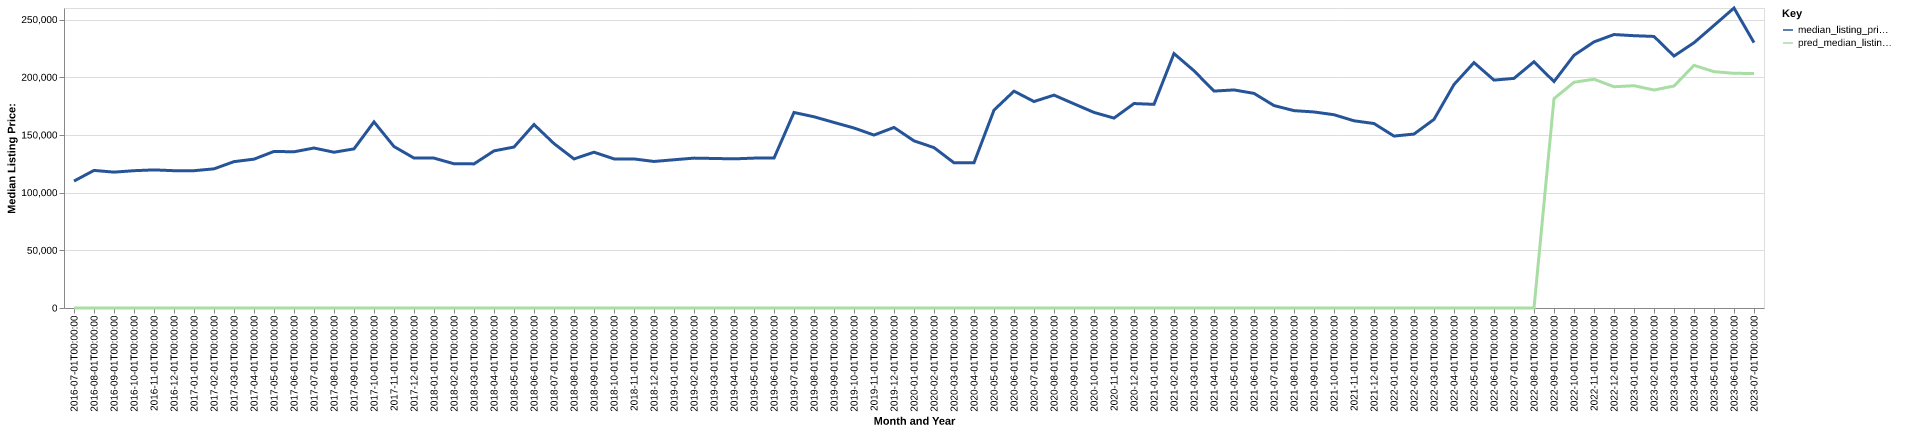

Values plotted in this chart, from the file beside it:
date, time_idx, median_listing_price, thirty_year_interest_rate_five, month, county_name, active_listing_count, median_days_on_market, pred_median_listing_price, month_year
2016-07-01, 0, 110000, 3.72, 7, gasconade, mo, 98.0, 96.0, 0, Jul-2016
2016-08-01, 1, 119250, 3.73, 8, gasconade, mo, 94.0, 91.0, 0, Aug-2016
2016-09-01, 2, 117750, 3.66, 9, gasconade, mo, 87.0, 81.0, 0, Sep-2016
2016-10-01, 3, 119000, 3.64, 10, gasconade, mo, 82.0, 95.0, 0, Oct-2016
2016-11-01, 4, 119700, 3.66, 11, gasconade, mo, 80.0, 101.0, 0, Nov-2016
2016-12-01, 5, 119000, 3.48, 12, gasconade, mo, 76.0, 113.0, 0, Dec-2016
2017-01-01, 6, 119000, 3.45, 1, gasconade, mo, 72.0, 107.0, 0, Jan-2017
2017-02-01, 7, 120600, 3.5, 2, gasconade, mo, 67.0, 113.0, 0, Feb-2017
2017-03-01, 8, 126850, 3.52, 3, gasconade, mo, 62.0, 129.0, 0, Mar-2017
2017-04-01, 9, 129000, 4.03, 4, gasconade, mo, 63.0, 116.0, 0, Apr-2017
2017-05-01, 10, 135700, 4.32, 5, gasconade, mo, 64.0, 83.0, 0, May-2017
2017-06-01, 11, 135375, 4.2, 6, gasconade, mo, 68.0, 69.0, 0, Jun-2017
2017-07-01, 12, 138650, 4.19, 7, gasconade, mo, 70.0, 65.0, 0, Jul-2017
2017-08-01, 13, 135000, 4.3, 8, gasconade, mo, 74.0, 70.0, 0, Aug-2017
2017-09-01, 14, 137900, 4.1, 9, gasconade, mo, 75.0, 85.0, 0, Sep-2017
2017-10-01, 15, 161300, 4.05, 10, gasconade, mo, 72.0, 85.0, 0, Oct-2017
2017-11-01, 16, 139925, 3.94, 11, gasconade, mo, 69.0, 81.0, 0, Nov-2017
2017-12-01, 17, 129950, 4.03, 12, gasconade, mo, 60.0, 89.0, 0, Dec-2017
2018-01-01, 18, 129900, 3.93, 1, gasconade, mo, 61.0, 100.0, 0, Jan-2018
2018-02-01, 19, 125000, 3.83, 2, gasconade, mo, 61.0, 106.0, 0, Feb-2018
2018-03-01, 20, 124900, 3.94, 3, gasconade, mo, 62.0, 100.0, 0, Mar-2018
2018-04-01, 21, 136175, 3.95, 4, gasconade, mo, 59.0, 97.0, 0, Apr-2018
2018-05-01, 22, 139500, 3.99, 5, gasconade, mo, 63.0, 65.0, 0, May-2018
2018-06-01, 23, 159000, 4.15, 6, gasconade, mo, 62.0, 77.0, 0, Jun-2018
2018-07-01, 24, 142500, 4.4, 7, gasconade, mo, 64.0, 74.0, 0, Jul-2018
2018-08-01, 25, 129200, 4.46, 8, gasconade, mo, 72.0, 78.0, 0, Aug-2018
2018-09-01, 26, 135000, 4.58, 9, gasconade, mo, 69.0, 65.0, 0, Sep-2018
2018-10-01, 27, 129225, 4.66, 10, gasconade, mo, 73.0, 76.0, 0, Oct-2018
2018-11-01, 28, 129175, 4.62, 11, gasconade, mo, 68.0, 94.0, 0, Nov-2018
2018-12-01, 29, 127000, 4.54, 12, gasconade, mo, 70.0, 94.0, 0, Dec-2018
2019-01-01, 30, 128475, 4.6, 1, gasconade, mo, 58.0, 102.0, 0, Jan-2019
2019-02-01, 31, 129900, 4.72, 2, gasconade, mo, 62.0, 119.0, 0, Feb-2019
2019-03-01, 32, 129600, 4.9, 3, gasconade, mo, 62.0, 121.0, 0, Mar-2019
2019-04-01, 33, 129250, 4.94, 4, gasconade, mo, 62.0, 99.0, 0, Apr-2019
2019-05-01, 34, 129900, 4.75, 5, gasconade, mo, 65.0, 68.0, 0, May-2019
2019-06-01, 35, 129900, 4.51, 6, gasconade, mo, 62.0, 83.0, 0, Jun-2019
2019-07-01, 36, 169450, 4.41, 7, gasconade, mo, 62.0, 97.0, 0, Jul-2019
2019-08-01, 37, 165727, 4.41, 8, gasconade, mo, 67.0, 80.0, 0, Aug-2019
2019-09-01, 38, 160818, 4.2, 9, gasconade, mo, 62.0, 80.0, 0, Sep-2019
2019-10-01, 39, 156000, 4.14, 10, gasconade, mo, 59.0, 81.0, 0, Oct-2019
2019-11-01, 40, 149900, 3.84, 11, gasconade, mo, 59.0, 85.0, 0, Nov-2019
2019-12-01, 41, 156475, 3.81, 12, gasconade, mo, 60.0, 75.0, 0, Dec-2019
2020-01-01, 42, 144875, 3.75, 1, gasconade, mo, 53.0, 92.0, 0, Jan-2020
2020-02-01, 43, 139000, 3.73, 2, gasconade, mo, 51.0, 101.0, 0, Feb-2020
2020-03-01, 44, 125850, 3.78, 3, gasconade, mo, 56.0, 93.0, 0, Mar-2020
2020-04-01, 45, 125875, 3.75, 4, gasconade, mo, 52.0, 79.0, 0, Apr-2020
2020-05-01, 46, 171500, 3.74, 5, gasconade, mo, 50.0, 78.0, 0, May-2020
2020-06-01, 47, 187950, 3.72, 6, gasconade, mo, 50.0, 85.0, 0, Jun-2020
2020-07-01, 48, 178950, 3.49, 7, gasconade, mo, 42.0, 78.0, 0, Jul-2020
2020-08-01, 49, 184500, 3.65, 8, gasconade, mo, 36.0, 83.0, 0, Aug-2020
2020-09-01, 50, 176950, 3.33, 9, gasconade, mo, 36.0, 64.0, 0, Sep-2020
2020-10-01, 51, 169500, 3.28, 10, gasconade, mo, 37.0, 52.0, 0, Oct-2020
2020-11-01, 52, 164600, 3.21, 11, gasconade, mo, 32.0, 69.0, 0, Nov-2020
2020-12-01, 53, 177200, 3.07, 12, gasconade, mo, 30.0, 88.0, 0, Dec-2020
2021-01-01, 54, 176500, 2.99, 1, gasconade, mo, 27.0, 109.0, 0, Jan-2021
2021-02-01, 55, 220500, 2.93, 2, gasconade, mo, 25.0, 120.0, 0, Feb-2021
2021-03-01, 56, 205600, 2.88, 3, gasconade, mo, 22.0, 153.0, 0, Mar-2021
2021-04-01, 57, 188000, 2.84, 4, gasconade, mo, 20.0, 30.0, 0, Apr-2021
2021-05-01, 58, 189000, 2.71, 5, gasconade, mo, 19.0, 32.0, 0, May-2021
2021-06-01, 59, 186000, 2.79, 6, gasconade, mo, 19.0, 54.0, 0, Jun-2021
... 25 more rows
